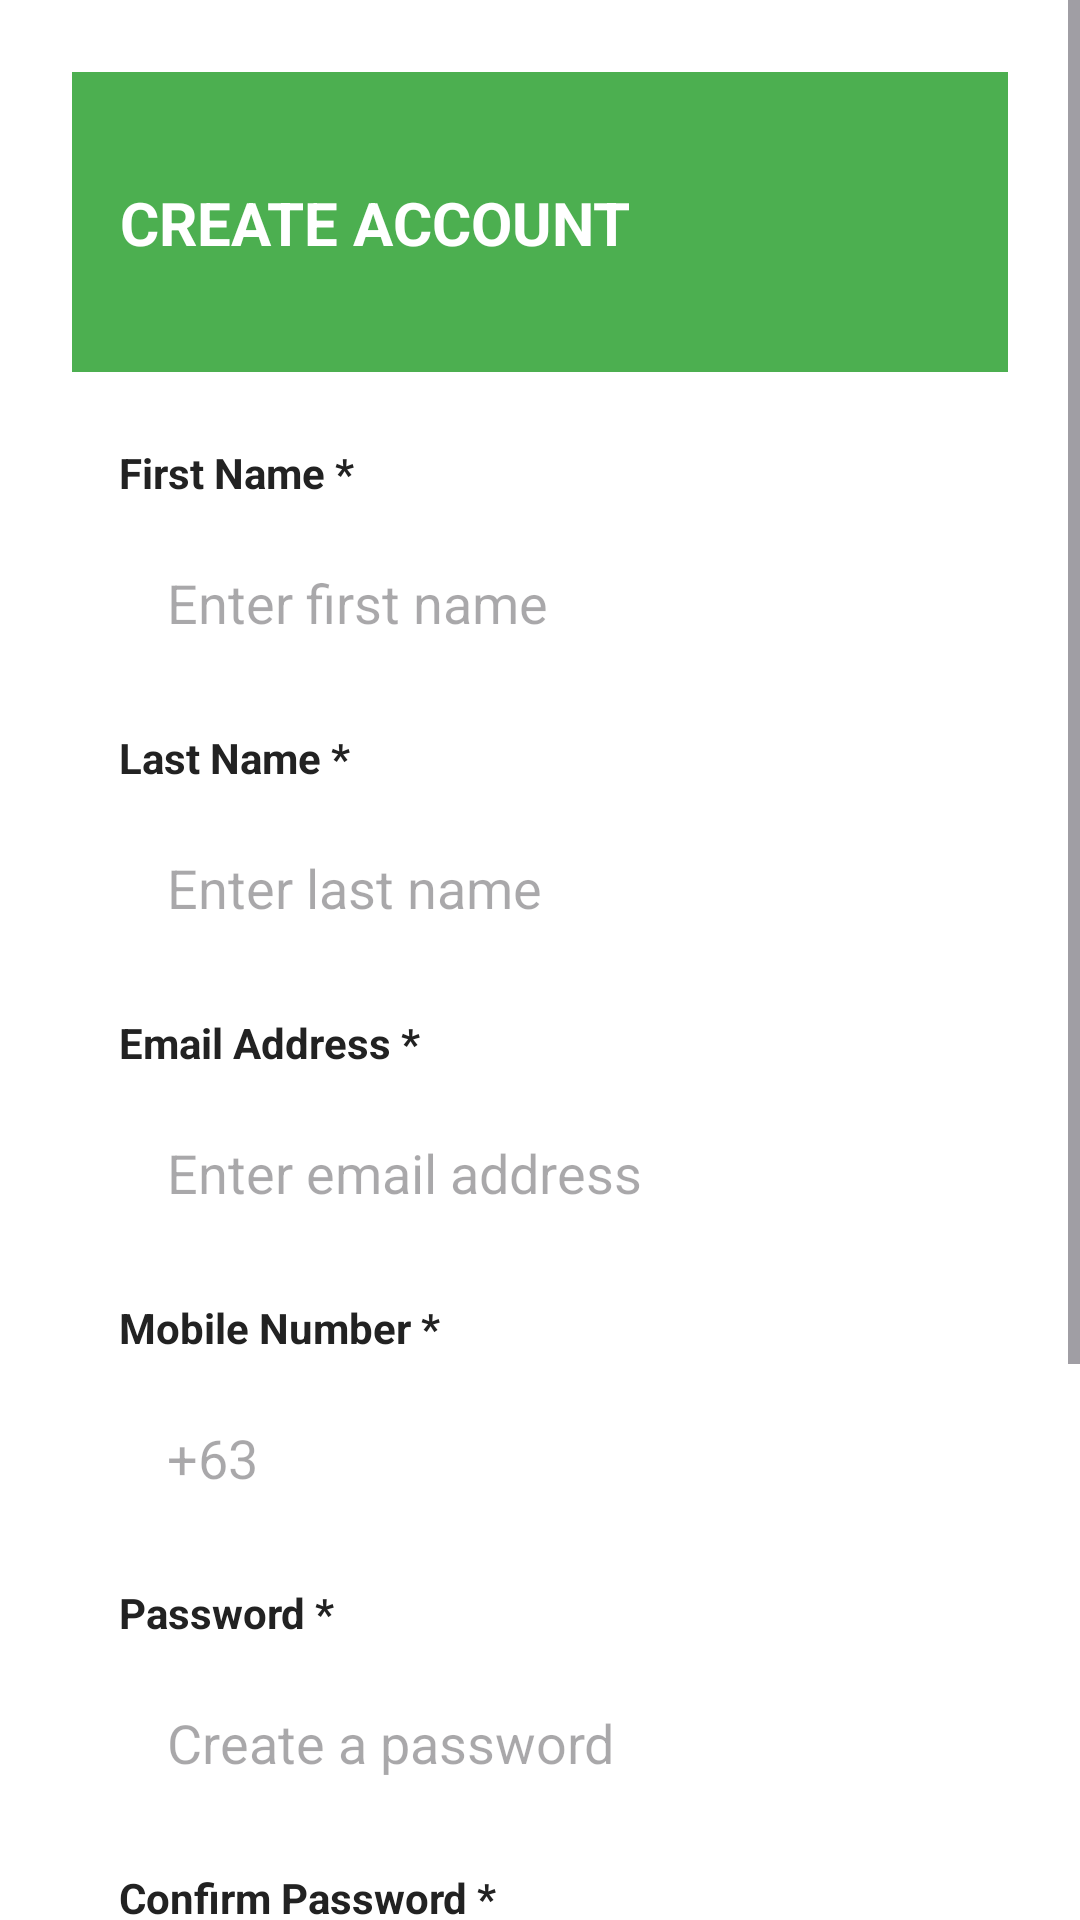

Layout XML and referenced resources for this Android screen:
<!-- AndroidManifest.xml: application theme Theme.LandersSuperstore -->
<!-- res/layout/activity_register.xml -->
<?xml version="1.0" encoding="utf-8"?>
<ScrollView xmlns:android="http://schemas.android.com/apk/res/android"
    xmlns:app="http://schemas.android.com/apk/res-auto"
    android:layout_width="match_parent"
    android:layout_height="match_parent"
    android:background="@color/white"
    android:fillViewport="true">

    <androidx.constraintlayout.widget.ConstraintLayout
        android:layout_width="match_parent"
        android:layout_height="wrap_content"
        android:padding="@dimen/padding_large">

        <androidx.constraintlayout.widget.Guideline
            android:id="@+id/guidelineStart"
            android:layout_width="wrap_content"
            android:layout_height="wrap_content"
            android:orientation="vertical"
            app:layout_constraintGuide_percent="0.05" />

        <androidx.constraintlayout.widget.Guideline
            android:id="@+id/guidelineEnd"
            android:layout_width="wrap_content"
            android:layout_height="wrap_content"
            android:orientation="vertical"
            app:layout_constraintGuide_percent="0.95" />

        <View
            android:id="@+id/header"
            android:layout_width="0dp"
            android:layout_height="100dp"
            android:background="@color/primary"
            app:layout_constraintTop_toTopOf="parent"
            app:layout_constraintStart_toStartOf="parent"
            app:layout_constraintEnd_toEndOf="parent" />

        <TextView
            android:layout_width="wrap_content"
            android:layout_height="wrap_content"
            android:text="@string/create_account"
            android:textColor="@color/white"
            android:textSize="@dimen/text_xlarge"
            android:textStyle="bold"
            android:layout_marginStart="@dimen/margin_medium"
            app:layout_constraintStart_toStartOf="parent"
            app:layout_constraintBottom_toBottomOf="@id/header"
            app:layout_constraintTop_toTopOf="@id/header" />

        <TextView
            android:id="@+id/labelFirstName"
            android:layout_width="0dp"
            android:layout_height="wrap_content"
            android:layout_marginTop="@dimen/margin_large"
            android:text="First Name *"
            android:textSize="@dimen/text_medium"
            android:textColor="@color/text_primary"
            android:textStyle="bold"
            app:layout_constraintTop_toBottomOf="@id/header"
            app:layout_constraintStart_toStartOf="@id/guidelineStart"
            app:layout_constraintEnd_toEndOf="@id/guidelineEnd" />

        <EditText
            android:id="@+id/editFirstName"
            android:layout_width="0dp"
            android:layout_height="@dimen/button_height"
            android:layout_marginTop="@dimen/margin_small"
            android:hint="Enter first name"
            android:inputType="textPersonName"
            android:background="@drawable/edit_text_border"
            android:paddingStart="@dimen/padding_medium"
            android:paddingEnd="@dimen/padding_medium"
            app:layout_constraintTop_toBottomOf="@id/labelFirstName"
            app:layout_constraintStart_toStartOf="@id/guidelineStart"
            app:layout_constraintEnd_toEndOf="@id/guidelineEnd" />

        <TextView
            android:id="@+id/labelLastName"
            android:layout_width="0dp"
            android:layout_height="wrap_content"
            android:layout_marginTop="@dimen/margin_medium"
            android:text="Last Name *"
            android:textSize="@dimen/text_medium"
            android:textColor="@color/text_primary"
            android:textStyle="bold"
            app:layout_constraintTop_toBottomOf="@id/editFirstName"
            app:layout_constraintStart_toStartOf="@id/guidelineStart"
            app:layout_constraintEnd_toEndOf="@id/guidelineEnd" />

        <EditText
            android:id="@+id/editLastName"
            android:layout_width="0dp"
            android:layout_height="@dimen/button_height"
            android:layout_marginTop="@dimen/margin_small"
            android:hint="Enter last name"
            android:inputType="textPersonName"
            android:background="@drawable/edit_text_border"
            android:paddingStart="@dimen/padding_medium"
            android:paddingEnd="@dimen/padding_medium"
            app:layout_constraintTop_toBottomOf="@id/labelLastName"
            app:layout_constraintStart_toStartOf="@id/guidelineStart"
            app:layout_constraintEnd_toEndOf="@id/guidelineEnd" />

        <TextView
            android:id="@+id/labelEmail"
            android:layout_width="0dp"
            android:layout_height="wrap_content"
            android:layout_marginTop="@dimen/margin_medium"
            android:text="Email Address *"
            android:textSize="@dimen/text_medium"
            android:textColor="@color/text_primary"
            android:textStyle="bold"
            app:layout_constraintTop_toBottomOf="@id/editLastName"
            app:layout_constraintStart_toStartOf="@id/guidelineStart"
            app:layout_constraintEnd_toEndOf="@id/guidelineEnd" />

        <EditText
            android:id="@+id/editEmail"
            android:layout_width="0dp"
            android:layout_height="@dimen/button_height"
            android:layout_marginTop="@dimen/margin_small"
            android:hint="Enter email address"
            android:inputType="textEmailAddress"
            android:background="@drawable/edit_text_border"
            android:paddingStart="@dimen/padding_medium"
            android:paddingEnd="@dimen/padding_medium"
            app:layout_constraintTop_toBottomOf="@id/labelEmail"
            app:layout_constraintStart_toStartOf="@id/guidelineStart"
            app:layout_constraintEnd_toEndOf="@id/guidelineEnd" />

        <TextView
            android:id="@+id/labelMobile"
            android:layout_width="0dp"
            android:layout_height="wrap_content"
            android:layout_marginTop="@dimen/margin_medium"
            android:text="Mobile Number *"
            android:textSize="@dimen/text_medium"
            android:textColor="@color/text_primary"
            android:textStyle="bold"
            app:layout_constraintTop_toBottomOf="@id/editEmail"
            app:layout_constraintStart_toStartOf="@id/guidelineStart"
            app:layout_constraintEnd_toEndOf="@id/guidelineEnd" />

        <EditText
            android:id="@+id/editMobile"
            android:layout_width="0dp"
            android:layout_height="@dimen/button_height"
            android:layout_marginTop="@dimen/margin_small"
            android:hint="+63"
            android:inputType="phone"
            android:background="@drawable/edit_text_border"
            android:paddingStart="@dimen/padding_medium"
            android:paddingEnd="@dimen/padding_medium"
            app:layout_constraintTop_toBottomOf="@id/labelMobile"
            app:layout_constraintStart_toStartOf="@id/guidelineStart"
            app:layout_constraintEnd_toEndOf="@id/guidelineEnd" />

        <TextView
            android:id="@+id/labelPassword"
            android:layout_width="0dp"
            android:layout_height="wrap_content"
            android:layout_marginTop="@dimen/margin_medium"
            android:text="Password *"
            android:textSize="@dimen/text_medium"
            android:textColor="@color/text_primary"
            android:textStyle="bold"
            app:layout_constraintTop_toBottomOf="@id/editMobile"
            app:layout_constraintStart_toStartOf="@id/guidelineStart"
            app:layout_constraintEnd_toEndOf="@id/guidelineEnd" />

        <EditText
            android:id="@+id/editPassword"
            android:layout_width="0dp"
            android:layout_height="@dimen/button_height"
            android:layout_marginTop="@dimen/margin_small"
            android:hint="Create a password"
            android:inputType="textPassword"
            android:background="@drawable/edit_text_border"
            android:paddingStart="@dimen/padding_medium"
            android:paddingEnd="@dimen/padding_medium"
            app:layout_constraintTop_toBottomOf="@id/labelPassword"
            app:layout_constraintStart_toStartOf="@id/guidelineStart"
            app:layout_constraintEnd_toEndOf="@id/guidelineEnd" />

        <TextView
            android:id="@+id/labelConfirmPassword"
            android:layout_width="0dp"
            android:layout_height="wrap_content"
            android:layout_marginTop="@dimen/margin_medium"
            android:text="Confirm Password *"
            android:textSize="@dimen/text_medium"
            android:textColor="@color/text_primary"
            android:textStyle="bold"
            app:layout_constraintTop_toBottomOf="@id/editPassword"
            app:layout_constraintStart_toStartOf="@id/guidelineStart"
            app:layout_constraintEnd_toEndOf="@id/guidelineEnd" />

        <EditText
            android:id="@+id/editConfirmPassword"
            android:layout_width="0dp"
            android:layout_height="@dimen/button_height"
            android:layout_marginTop="@dimen/margin_small"
            android:hint="Re-enter your password"
            android:inputType="textPassword"
            android:background="@drawable/edit_text_border"
            android:paddingStart="@dimen/padding_medium"
            android:paddingEnd="@dimen/padding_medium"
            app:layout_constraintTop_toBottomOf="@id/labelConfirmPassword"
            app:layout_constraintStart_toStartOf="@id/guidelineStart"
            app:layout_constraintEnd_toEndOf="@id/guidelineEnd" />

        <CheckBox
            android:id="@+id/checkboxTerms"
            android:layout_width="0dp"
            android:layout_height="wrap_content"
            android:layout_marginTop="@dimen/margin_medium"
            android:text="@string/terms_agree"
            android:textColor="@color/text_primary"
            android:textSize="@dimen/text_medium"
            app:layout_constraintTop_toBottomOf="@id/editConfirmPassword"
            app:layout_constraintStart_toStartOf="@id/guidelineStart"
            app:layout_constraintEnd_toEndOf="@id/guidelineEnd" />

        <Button
            android:id="@+id/buttonRegister"
            android:layout_width="0dp"
            android:layout_height="@dimen/button_height"
            android:layout_marginTop="@dimen/margin_large"
            android:text="@string/create_account"
            android:backgroundTint="@color/primary"
            android:textColor="@color/white"
            android:textStyle="bold"
            app:layout_constraintTop_toBottomOf="@id/checkboxTerms"
            app:layout_constraintStart_toStartOf="@id/guidelineStart"
            app:layout_constraintEnd_toEndOf="@id/guidelineEnd" />

        <TextView
            android:id="@+id/textLogin"
            android:layout_width="0dp"
            android:layout_height="wrap_content"
            android:layout_marginTop="@dimen/margin_medium"
            android:text="@string/already_have_account"
            android:textSize="@dimen/text_medium"
            android:textColor="@color/primary"
            android:textStyle="bold"
            android:gravity="center"
            app:layout_constraintTop_toBottomOf="@id/buttonRegister"
            app:layout_constraintStart_toStartOf="@id/guidelineStart"
            app:layout_constraintEnd_toEndOf="@id/guidelineEnd"
            app:layout_constraintBottom_toBottomOf="parent"
            app:layout_constraintVertical_bias="0" />

    </androidx.constraintlayout.widget.ConstraintLayout>
</ScrollView>
<!-- resources referenced by this layout -->
<resources>
  <color name="primary">#FF4CAF50</color>
  <color name="text_primary">#FF222222</color>
  <color name="white">#FFFFFFFF</color>
  <dimen name="button_height">52dp</dimen>
  <dimen name="margin_large">24dp</dimen>
  <dimen name="margin_medium">16dp</dimen>
  <dimen name="margin_small">8dp</dimen>
  <dimen name="padding_large">24dp</dimen>
  <dimen name="padding_medium">16dp</dimen>
  <dimen name="text_medium">14sp</dimen>
  <dimen name="text_xlarge">20sp</dimen>
  <string name="already_have_account">Already have an account?</string>
  <string name="create_account">CREATE ACCOUNT</string>
  <string name="terms_agree">I agree to the Terms and Conditions</string>
  <style name="Theme.LandersSuperstore" parent="Theme.Material3.Light.NoActionBar">
          <item name="colorPrimary">@color/primary</item>
          <item name="colorPrimaryDark">@color/primary_dark</item>
          <item name="colorAccent">@color/accent</item>
          <item name="android:statusBarColor">@color/primary_dark</item>
          <item name="android:navigationBarColor">@color/white</item>
          <item name="android:windowLightStatusBar">false</item>
      </style>
  <color name="primary_dark">#FF388E3C</color>
  <color name="accent">#FFD32F2F</color>
</resources>
